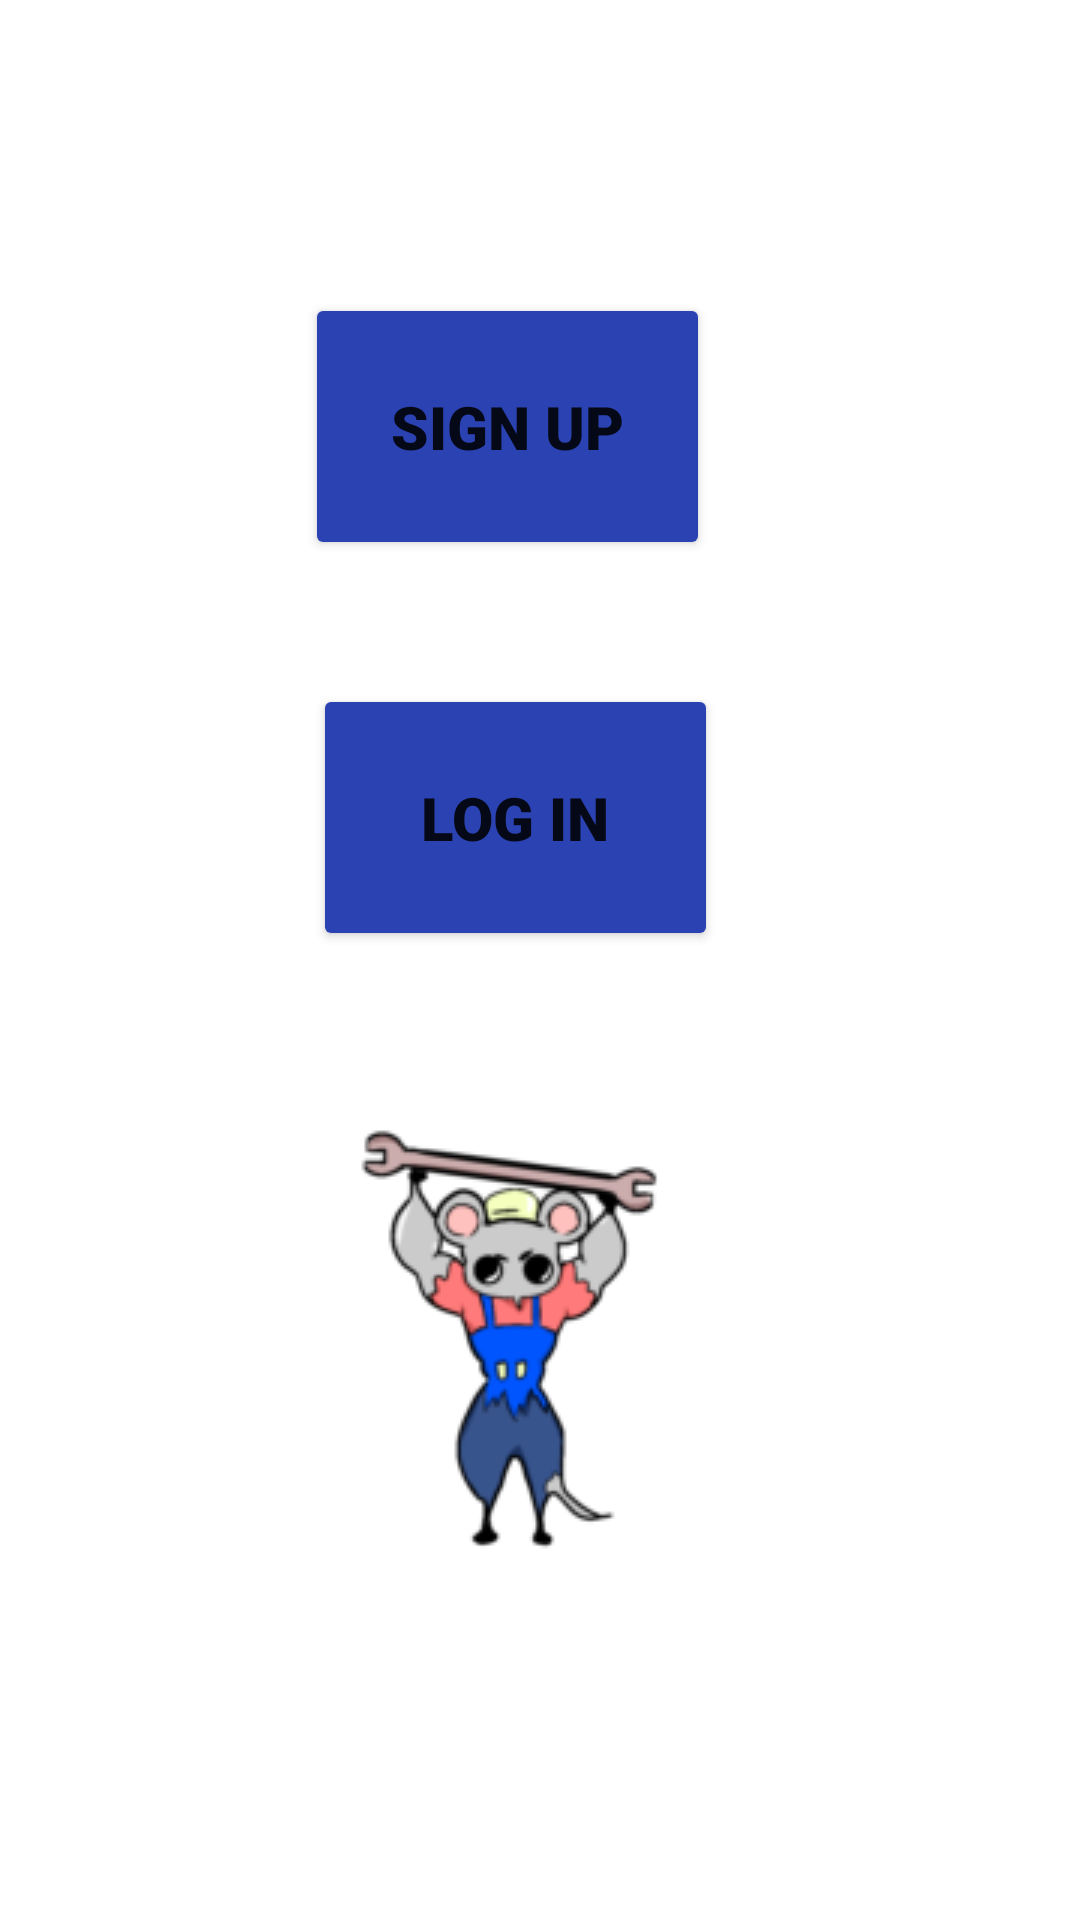

Android layout source for this screen:
<!-- AndroidManifest.xml: application theme Theme.FinalProject_oddJobber -->
<!-- res/layout/activity_main_home.xml -->
<?xml version="1.0" encoding="utf-8"?>
<androidx.constraintlayout.widget.ConstraintLayout xmlns:android="http://schemas.android.com/apk/res/android"
    xmlns:app="http://schemas.android.com/apk/res-auto"
    xmlns:tools="http://schemas.android.com/tools"
    android:layout_width="match_parent"
    android:layout_height="match_parent"
    tools:context=".mainHome">


    <ImageView
        android:id="@+id/imageView2"
        android:layout_width="wrap_content"
        android:layout_height="wrap_content"
        app:layout_constraintBottom_toBottomOf="parent"
        app:layout_constraintEnd_toEndOf="parent"
        app:layout_constraintHorizontal_bias="0.458"
        app:layout_constraintStart_toStartOf="parent"
        app:layout_constraintTop_toTopOf="parent"
        app:layout_constraintVertical_bias="0.777"
        app:rippleColor="#3F51B5"
        app:srcCompat="@drawable/muki1" />

    <Button
        android:id="@+id/log_in"

        android:layout_width="135dp"
        android:layout_height="89dp"
        android:backgroundTint="#2B42B3"
        android:fontFamily="sans-serif-black"
        android:textSize="20sp"
        app:rippleColor="#3F51B5"
        android:onClick="Login"

        android:text="LOG IN"

        app:iconTint="#0B1860"
        app:layout_constraintBottom_toBottomOf="parent"
        app:layout_constraintEnd_toEndOf="parent"
        app:layout_constraintHorizontal_bias="0.463"
        app:layout_constraintStart_toStartOf="parent"
        app:layout_constraintTop_toTopOf="parent"
        app:layout_constraintVertical_bias="0.414"
         />

    <Button
        android:id="@+id/sign_up"

        android:layout_width="135dp"
        android:layout_height="89dp"
        android:backgroundTint="#2B42B3"
        android:fontFamily="sans-serif-black"
        android:textSize="20sp"
        app:rippleColor="#3F51B5"
        android:onClick="sin_up_user"

        android:text="SIGN UP"

        app:iconTint="#3F51B5"
        app:layout_constraintBottom_toBottomOf="parent"
        app:layout_constraintEnd_toEndOf="parent"
        app:layout_constraintHorizontal_bias="0.452"
        app:layout_constraintStart_toStartOf="parent"
        app:layout_constraintTop_toTopOf="parent"
        app:layout_constraintVertical_bias="0.177"
         />
</androidx.constraintlayout.widget.ConstraintLayout>
<!-- resources referenced by this layout -->
<resources>
  <!-- drawable muki1: png bitmap (drawable, 13792 bytes) -->
  <style name="Theme.FinalProject_oddJobber" parent="Theme.MaterialComponents.DayNight.DarkActionBar">
          
          <item name="colorPrimary">@color/purple_500</item>
          <item name="colorPrimaryVariant">@color/purple_700</item>
          <item name="colorOnPrimary">@color/white</item>
          
          <item name="colorSecondary">@color/teal_200</item>
          <item name="colorSecondaryVariant">@color/teal_700</item>
          <item name="colorOnSecondary">@color/black</item>
          
          <item name="android:statusBarColor" tools:targetApi="l">?attr/colorPrimaryVariant</item>
          
      </style>
  <!-- not gathered from this repository: default colours our renderer supplied (Android Studio template values) -->
  <color name="purple_500">#FF6200EE</color>
  <color name="purple_700">#FF3700B3</color>
  <color name="teal_200">#FF03DAC5</color>
  <color name="teal_700">#FF018786</color>
  <color name="black">#FF000000</color>
  <color name="white">#FFFFFFFF</color>
</resources>
